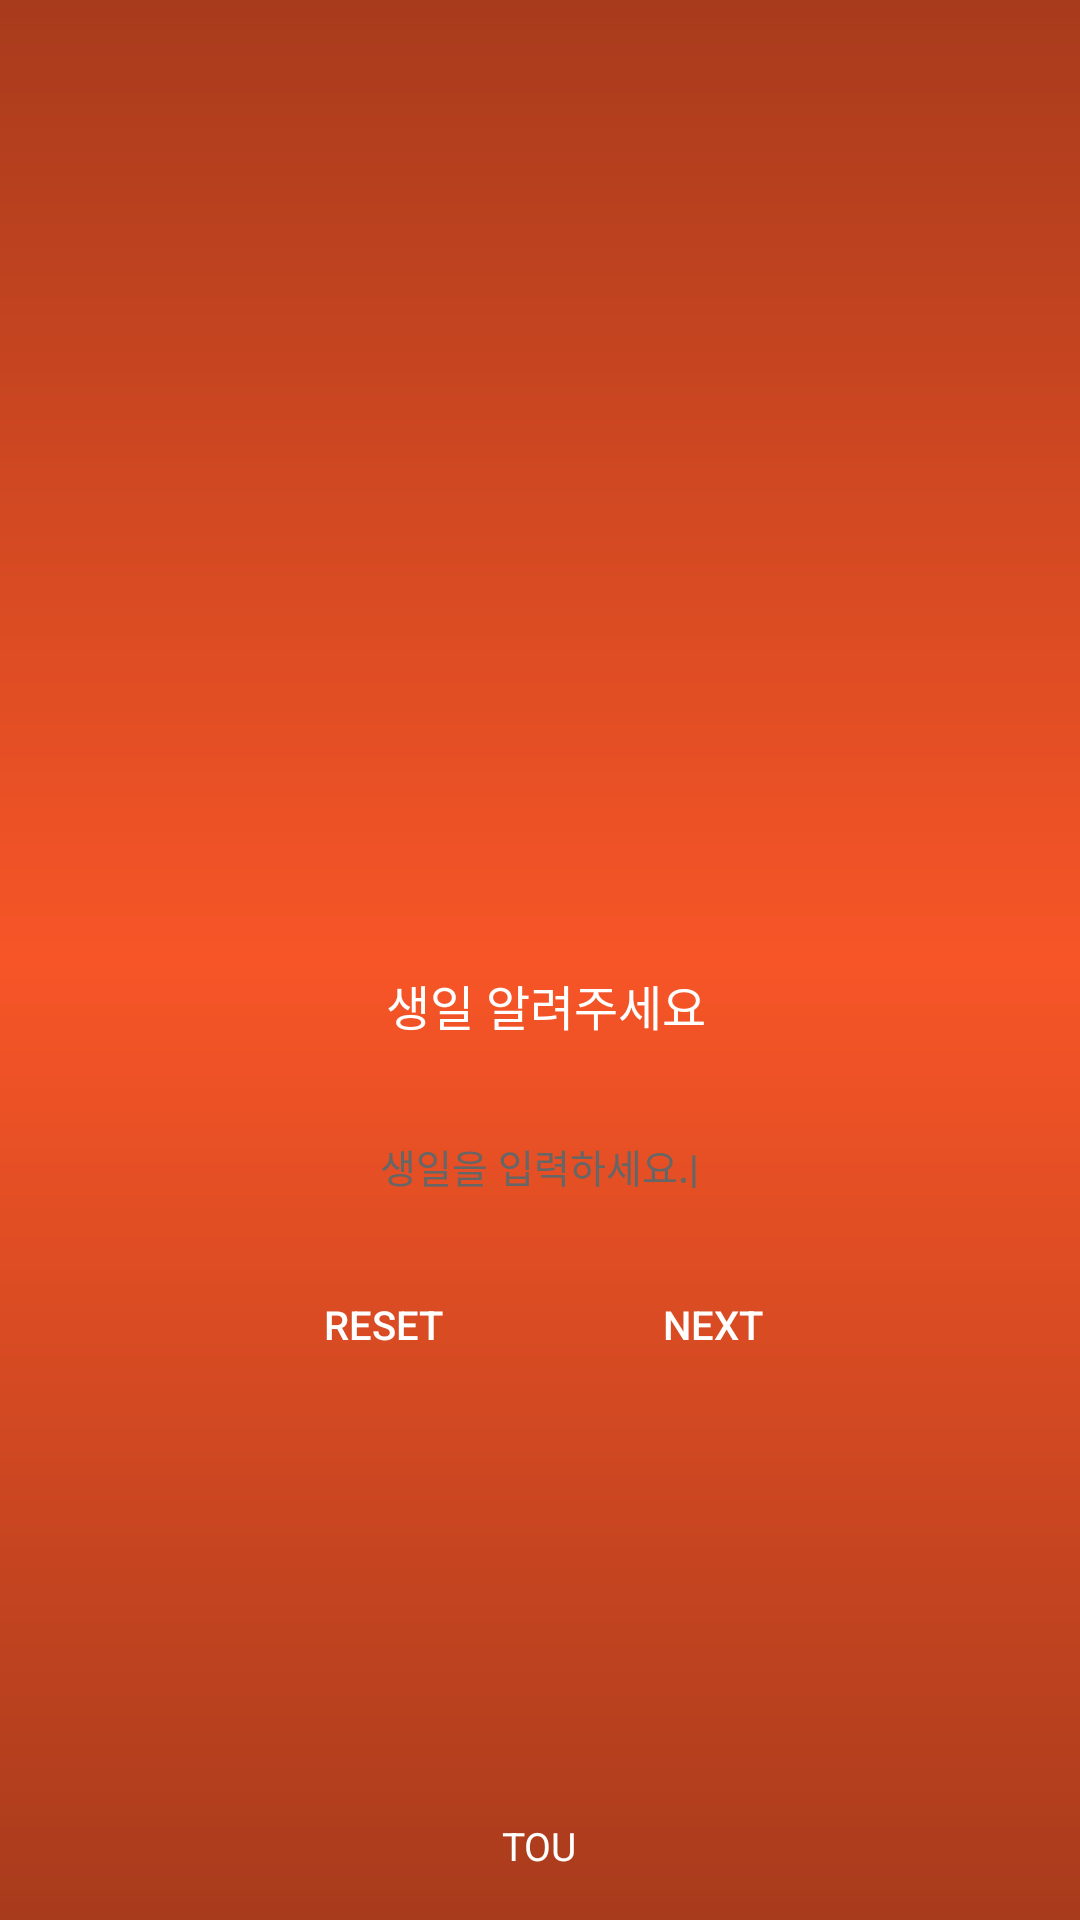

Here is an Android app screen rendered from its layout file. Give the layout XML and the strings, colors and styles it references.
<!-- AndroidManifest.xml: application theme AppTheme -->
<!-- res/layout/activity_birthday.xml -->
<?xml version="1.0" encoding="utf-8"?>
<RelativeLayout
    xmlns:android="http://schemas.android.com/apk/res/android" android:layout_width="match_parent"
    android:layout_height="match_parent"
    android:background="@drawable/gradiant"
    android:orientation="vertical">

    <TextView
        android:id="@+id/birthday"
        android:layout_width="match_parent"
        android:layout_height="wrap_content"
        android:layout_marginTop="166.98dp"
        android:gravity="center_horizontal"
        android:layout_above="@+id/birthday_edit"
        android:text="  생일 알려주세요 "
        android:textColor="@color/colorWhite"
        android:layout_marginBottom="22.24dp"
        android:textSize="16dp"

        />

    <Button
        android:id="@+id/birthday_edit"
        android:layout_width="247dp"
        android:layout_height="37dp"
        android:layout_above="@+id/button-reset"
        android:layout_centerHorizontal="true"
        android:layout_marginBottom="17dp"
        android:background="@drawable/edittextshape"
        android:gravity="center_horizontal"
        android:onClick="datePicker"
        android:padding="10dp"
        android:paddingLeft="15dp"
        android:text="생일을 입력하세요.|"
        android:textColor="@color/colorHint"
        android:textSize="13dp" />


    <Button
        android:id="@+id/button-reset"
        android:layout_width="99.33dp"
        android:layout_height="37dp"
        android:layout_alignParentBottom="true"
        android:layout_marginBottom="180dp"
        android:layout_marginStart="78dp"
        android:background="@drawable/buttonshape"
        android:text="RESET"
        android:textColor="@color/colorWhite"
        android:textSize="13.33dp"
        android:onClick="button_Reset"/>


    <Button
        android:id="@+id/button-next"
        android:layout_width="99.33dp"
        android:layout_height="37dp"
        android:layout_alignParentBottom="true"
        android:layout_alignParentEnd="true"
        android:layout_marginStart="1dp"
        android:layout_marginBottom="180dp"
        android:layout_marginEnd="78dp"
        android:layout_toEndOf="@+id/logo"
        android:background="@drawable/buttonshape"
        android:text="NEXT"
        android:textColor="@color/colorWhite"
        android:textSize="13.33dp"
        android:onClick="button_Next"/>

    <TextView
        android:id="@+id/logo"
        android:layout_width="wrap_content"
        android:layout_height="wrap_content"
        android:layout_alignParentBottom="true"
        android:layout_centerHorizontal="true"
        android:layout_marginBottom="16dp"
        android:layout_marginStart="111.12dp"
        android:text="TOU"
        android:textColor="@color/colorWhite"
        android:textSize="13sp"
        />

</RelativeLayout>
<!-- resources referenced by this layout -->
<resources>
  <color name="colorHint">#666666</color>
  <color name="colorWhite">#ffffff</color>
  <!-- drawable gradiant (drawable) -->
  <?xml version="1.0" encoding="utf-8"?>
  <shape xmlns:android="http://schemas.android.com/apk/res/android"
      android:shape="rectangle">
      <gradient android:startColor="#a83b1c"
          android:centerColor="#f75527"
          android:endColor="#a83b1c"
          android:angle="90"></gradient>
  </shape>
  <style name="AppTheme" parent="Theme.AppCompat.Light.NoActionBar">
          
          <item name="colorPrimary">@color/colorPrimary</item>
          <item name="colorPrimaryDark">@color/colorPrimaryDark</item>
          <item name="colorAccent">@color/colorAccent</item>
      </style>
  <color name="colorPrimary">#3F51B5</color>
  <color name="colorPrimaryDark">#c6bdbf</color>
  <color name="colorAccent">#FF4081</color>
</resources>
